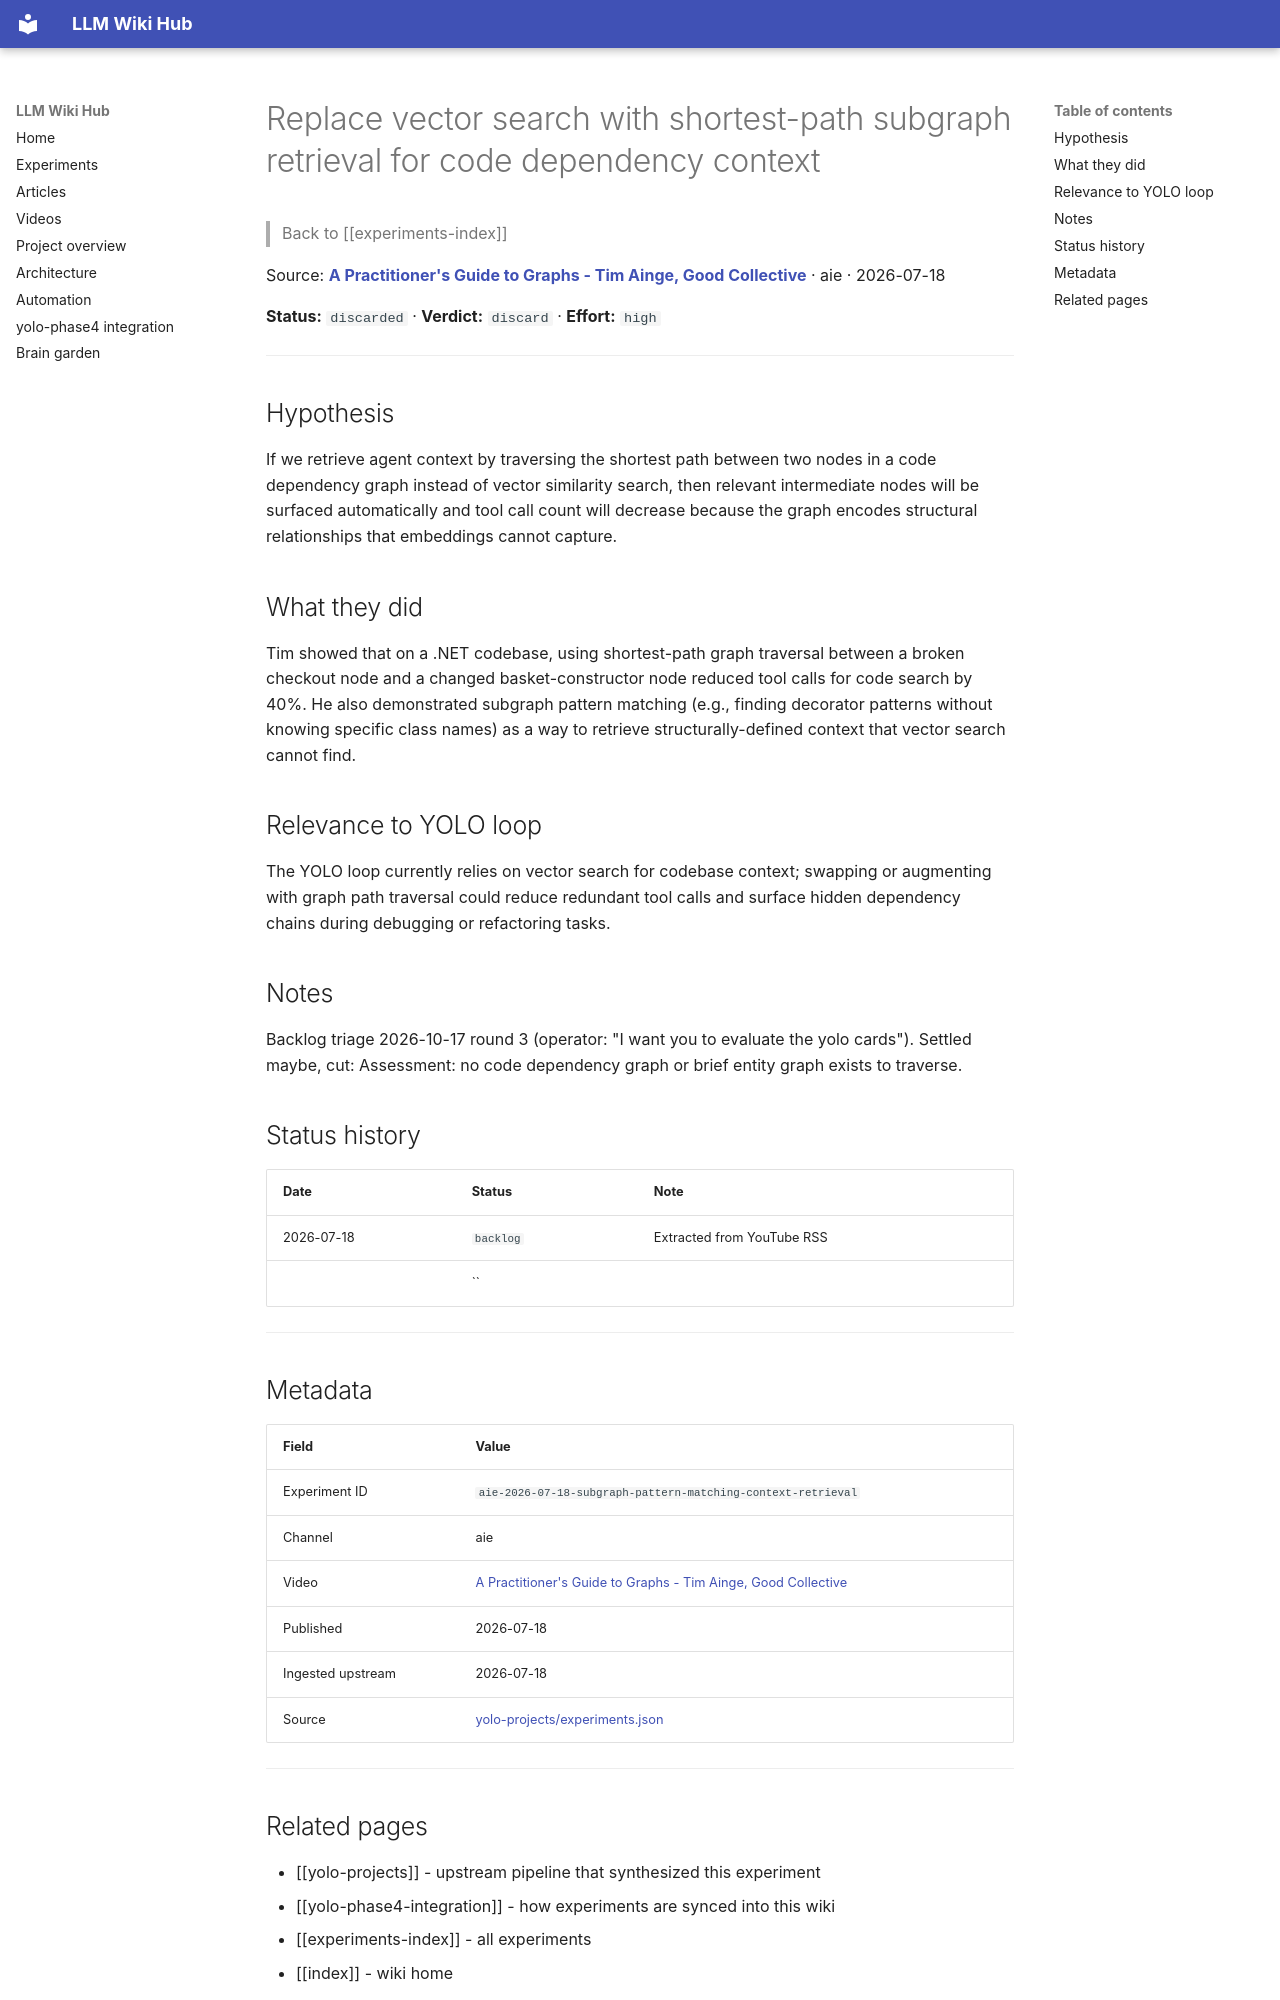

repository: Anguijm/llm-wiki-hub · page: experiments/aie-2026-07-18-subgraph-pattern-matching-context-retrieval/index.html · generator: mkdocs

# Replace vector search with shortest-path subgraph retrieval for code dependency context

> Back to [[experiments-index]]

Source: **[A Practitioner's Guide to Graphs - Tim Ainge, Good Collective](https://www.youtube.com/watch?v=3ySF0I5iE_0)** · aie · 2026-07-18

**Status:** `discarded` · **Verdict:** `discard` · **Effort:** `high`

---

## Hypothesis

If we retrieve agent context by traversing the shortest path between two nodes in a code dependency graph instead of vector similarity search, then relevant intermediate nodes will be surfaced automatically and tool call count will decrease because the graph encodes structural relationships that embeddings cannot capture.

## What they did

Tim showed that on a .NET codebase, using shortest-path graph traversal between a broken checkout node and a changed basket-constructor node reduced tool calls for code search by 40%. He also demonstrated subgraph pattern matching (e.g., finding decorator patterns without knowing specific class names) as a way to retrieve structurally-defined context that vector search cannot find.

## Relevance to YOLO loop

The YOLO loop currently relies on vector search for codebase context; swapping or augmenting with graph path traversal could reduce redundant tool calls and surface hidden dependency chains during debugging or refactoring tasks.

## Notes

Backlog triage 2026-10-17 round 3 (operator: "I want you to evaluate the yolo cards"). Settled maybe, cut: Assessment: no code dependency graph or brief entity graph exists to traverse.

## Status history

| Date | Status | Note |
|---|---|---|
| 2026-07-18 | `backlog` | Extracted from YouTube RSS |
|  | `` |  |

---

## Metadata

| Field | Value |
|---|---|
| Experiment ID | `aie-2026-07-18-subgraph-pattern-matching-context-retrieval` |
| Channel | aie |
| Video | [A Practitioner's Guide to Graphs - Tim Ainge, Good Collective](https://www.youtube.com/watch?v=3ySF0I5iE_0) |
| Published | 2026-07-18 |
| Ingested upstream | 2026-07-18 |
| Source | [yolo-projects/experiments.json](https://github.com/Anguijm/yolo-projects/blob/main/experiments.json) |

---
